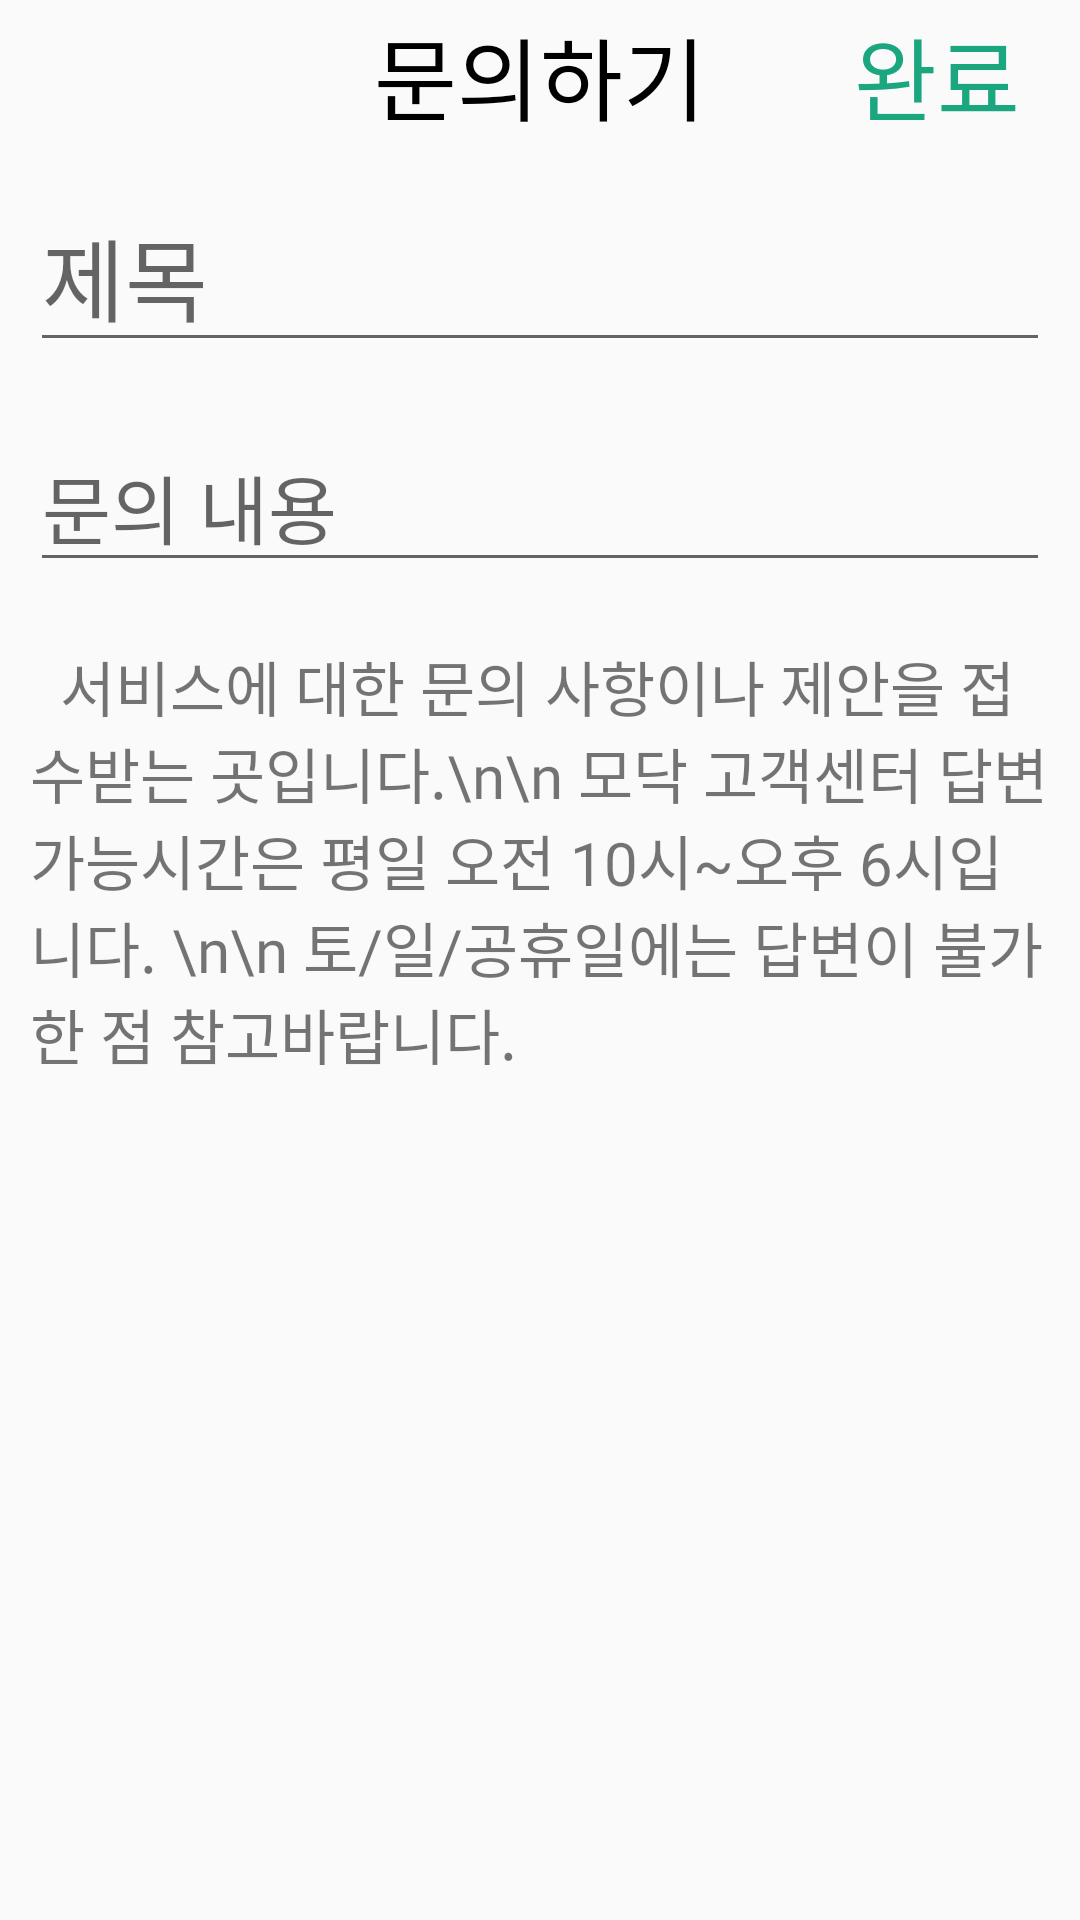

Reconstruct the res/layout file that produces this screen, plus the resources it refers to.
<!-- AndroidManifest.xml: application theme Theme.AppCompat.Light.NoActionBar -->
<!-- res/layout/activity_add_inquiry.xml -->
<?xml version="1.0" encoding="utf-8"?>
<LinearLayout xmlns:android="http://schemas.android.com/apk/res/android"
    xmlns:app="http://schemas.android.com/apk/res-auto"
    xmlns:tools="http://schemas.android.com/tools"
    android:layout_width="match_parent"
    android:layout_height="match_parent"
    tools:context=".navigation.account.AddInquiryActivity"
    android:orientation="vertical"
    android:id="@+id/layout">

    <androidx.appcompat.widget.Toolbar
        android:id="@+id/my_toolbar"
        android:layout_width="match_parent"
        android:layout_height="50dp">

        <TextView
            android:layout_width="wrap_content"
            android:layout_height="wrap_content"
            android:layout_gravity="center"
            android:text="문의하기"
            android:textSize="30sp"
            android:fontFamily="@font/spoqahansansneo_bold"
            android:textColor="@color/black"/>

        <TextView
            android:id="@+id/addinquiry_btn_upload"
            android:layout_width="wrap_content"
            android:layout_height="wrap_content"
            android:layout_gravity="right"
            android:text="완료"
            android:textSize="30sp"
            android:layout_marginRight="20dp"
            android:fontFamily="@font/spoqahansansneo_bold"
            android:textColor="@color/dots_color"/>



    </androidx.appcompat.widget.Toolbar>

    <EditText
        android:id="@+id/addinquiry_edittext_title"
        android:layout_width="match_parent"
        android:layout_height="wrap_content"
        android:inputType="textNoSuggestions"
        android:layout_margin="10dp"
        android:hint="제목"
        android:fontFamily="@font/spoqahansansneo_regular"
        android:textSize="30sp" />

    <EditText
        android:id="@+id/addcontent_edittext_explain"
        android:layout_width="match_parent"
        android:layout_height="wrap_content"
        android:inputType="textNoSuggestions"
        android:layout_margin="10dp"
        android:hint="문의 내용"
        android:fontFamily="@font/spoqahansansneo_regular"
        android:textSize="25sp" />

    <TextView
        android:layout_width="wrap_content"
        android:layout_height="wrap_content"
        android:layout_margin="10dp"
        android:fontFamily="@font/spoqahansansneo_medium"
        android:text="  서비스에 대한 문의 사항이나 제안을 접수받는 곳입니다.\n\n
모닥 고객센터 답변 가능시간은 평일 오전 10시~오후 6시입니다. \n\n
토/일/공휴일에는 답변이 불가한 점 참고바랍니다."
        android:textSize="20sp"/>





</LinearLayout>
<!-- resources referenced by this layout -->
<resources>
  <color name="black">#FF000000</color>
  <color name="dots_color">#1AA780</color>
</resources>
